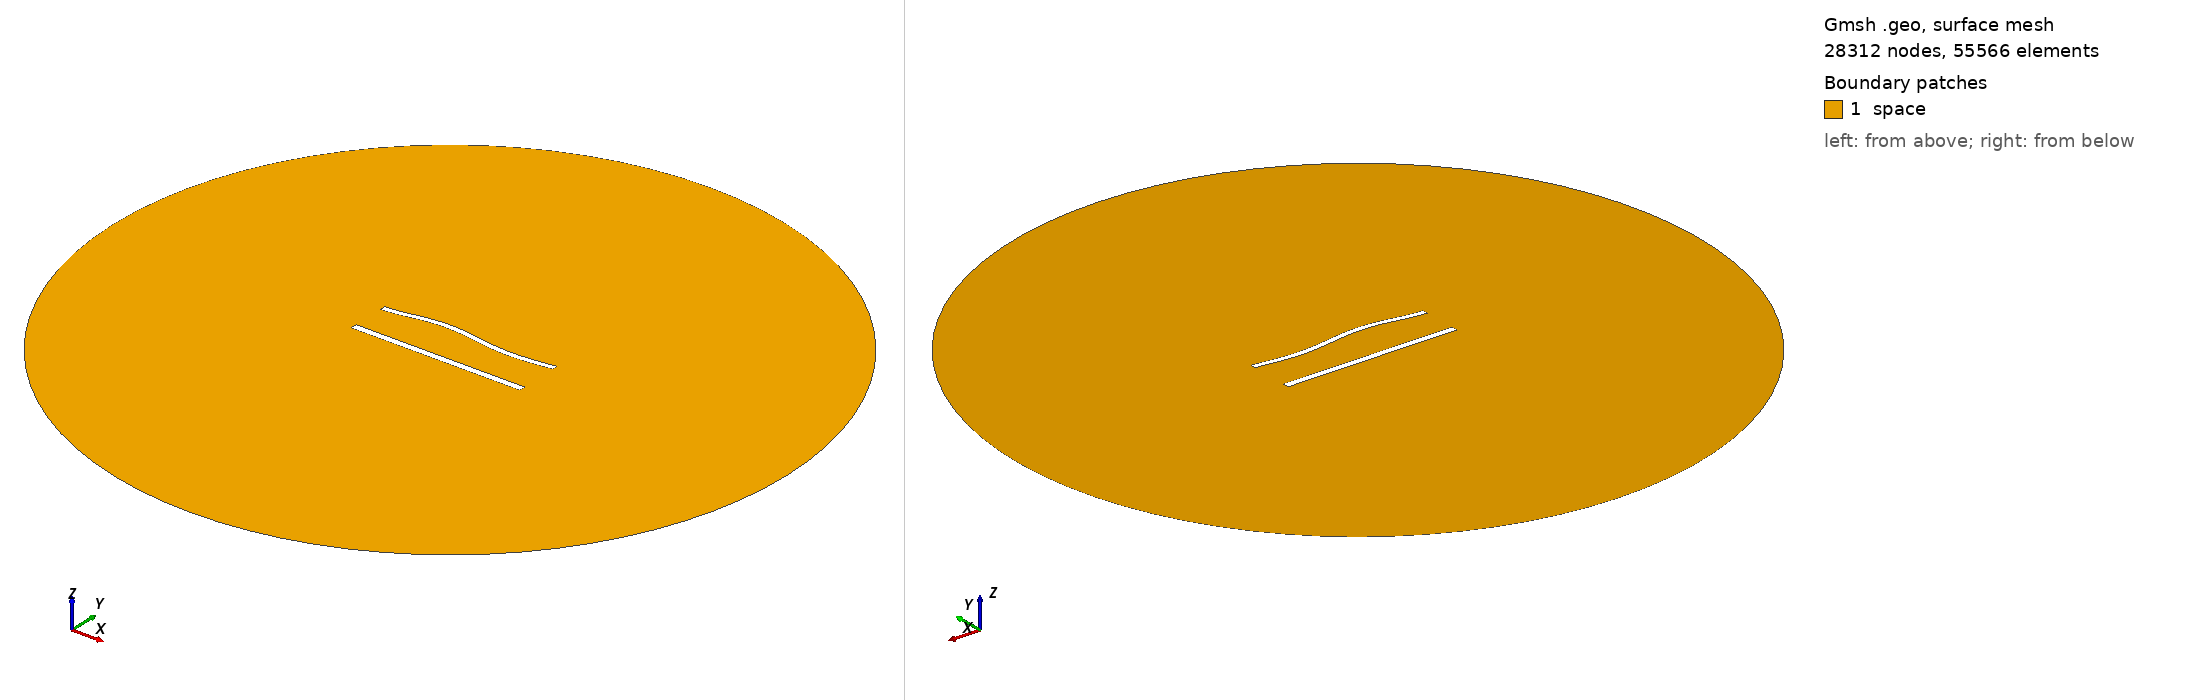

Gmsh geometry script, surface-meshed: 28312 nodes, 55566 surface elements. Boundary patches (legend numbers): 1 space. Left view from above one corner, right view from below the opposite corner. Legend entries are the model's physical surfaces. The drawing asked Gmsh for element sizes between 1% and 20% of the model's largest extent; the script's own settings can give other sizes.

=== 971.geo (drawn) ===
//---------------------------------------
// Geometry kernel
//---------------------------------------

SetFactory("OpenCASCADE");



//---------------------------------------
// Parameters of the geometry
//---------------------------------------

// Overetch of the upper plate
overetch = 0.25;

// Distance between the plates
distance = 22.5;

// Discretization over the x axis (for the deformation)
nx = 50; 

// Length of the plate
L = 100 - overetch; 

// Number of modes
n = 4; 

// 1st mode coefficient
coeff(1) = 1.5;
beta(1) = 0.596864 * 3.1415926535 / L;

// 2nd mode coefficient
coeff(2) = 1.5;
beta(2) = 1.49418 * 3.1415926535 / L;

// 3rd mode coefficient
coeff(3) = 1.5;
beta(3) = 2.50025 * 3.1415926535 / L;

// 4th mode coefficient
coeff(4) = 0.0;
beta(4) = 3.49999 * 3.1415926535 / L;



//---------------------------------------
// Upper plate (deformed rectangle)
//---------------------------------------

// Coordiantes of the upper plate
xmin = -50;
xmax = 50 - overetch;

// Height of the upper plate
yheight = 4 - 2 * overetch;

// Indexes of the points
UpperID[] = {};
LowerID[] = {};
LeftID[] = {};
RightID[] = {};

// Point index
p = 1;

// Horizontal edges
For i In {1:nx}
    x = xmin + (i-1)*(xmax - xmin)/(nx-1);

    y_bottom = distance / 2 + overetch;
    For j In {1:n}
        C = (Cosh(beta(j)*L) + Cos(beta(j)*L)) / (Sinh(beta(j)*L) + Sin(beta(j)*L));
        y_bottom  = y_bottom + coeff(j) * (Cosh(beta(j)*(x+50)) - Cos(beta(j)*(x+50)) - C * (Sinh(beta(j)*(x+50)) - Sin(beta(j)*(x+50))));
    EndFor

    y_top = y_bottom + yheight;

    Point(p) = {x, y_top, 0, 1.0};
    UpperID[i] = p;
    p = p + 1;

    Point(p) = {x, y_bottom, 0, 1.0};
    LowerID[i] = p;
    p = p + 1;
EndFor

// Create point lists
UpperPts[] = {}; LowerPts[] = {};
For i In {1:nx}
  UpperPts[] += {UpperID[i]};
  LowerPts[] += {LowerID[i]};
EndFor

// Build splines
Spline(1) = {UpperPts[]};
Spline(2) = {LowerPts[]};
Line(3) = {LowerPts[nx-1], UpperPts[nx-1]};
Line(4) = {LowerPts[0], UpperPts[0]};

// Build the plane surface
Curve Loop(1) = {2, 3, -1, -4};
Plane Surface(1) = {1};



//---------------------------------------
// Lower plate (rectangle)
//---------------------------------------

// Vertices
Point(1001) = {-50, -distance/2, 0, 1.0};
Point(1002) = { 50, -distance/2, 0, 1.0};
Point(1003) = { 50,  -distance/2 + 4, 0, 1.0};
Point(1004) = {-50,  -distance/2 + 4, 0, 1.0};

// Edges
Line(5) = {1001, 1002};
Line(6) = {1002, 1003};
Line(7) = {1003, 1004};
Line(8) = {1004, 1001};

// Plane surface
Line Loop(2) = {5, 6, 7, 8};
Plane Surface(2) = {2}; 



//---------------------------------------
// Outer (fictious) boundary
//---------------------------------------

// Points
Point(1005) = {0, 0, 0};       // Center
Point(1006) = {200, 0, 0};     // Start point
Point(1007) = {0, 200, 0};     // 90 degrees
Point(1008) = {-200, 0, 0};    // 180 degrees
Point(1009) = {0, -200, 0};    // 270 degrees

// Circle arcs (each needs start, center, end)
Circle(9) = {1006, 1005, 1007};
Circle(10) = {1007, 1005, 1008};
Circle(11) = {1008, 1005, 1009};
Circle(12) = {1009, 1005, 1006};

// Plane surface for the entire domain
Curve Loop(3) = {9, 10, 11, 12};
Surface(3) = {3};

// Subtract the plates from the whole domain to obtain the actual domain where we want to solve the equations
BooleanDifference{ Surface{3}; Delete; }{ Surface{1}; Surface{2}; Delete; }




//---------------------------------------
// Transfinite Lines/Curves
//---------------------------------------

// Set the number of points on the boundaries
r = 6;
d = 0.15;

// Plates
Transfinite Curve {1} = 50*r/4 Using Progression 1;
Transfinite Line {2} = 50*r Using Progression 1;
Transfinite Curve {3, 4} = 2*r Using Progression 1+d;
Transfinite Line {5} = 50*r/4 Using Progression 1;
Transfinite Line {7} = 50*r Using Progression 1;
Transfinite Line {6} = 2*r Using Progression 1-d;
Transfinite Line {8} = 2*r Using Progression 1+d;

// Outer boundary
Transfinite Line {9, 10, 11, 12} = 20 Using Progression 1;



//---------------------------------------
// Physical groups
//---------------------------------------                

// Physical curves (boundaries)
Physical Line("force_segment", 10) = {2};
Physical Line("upper_plate", 11) = {1, 3, 4};
Physical Line("lower_plate", 12) = {5, 6, 7, 8};
Physical Line("boundary", 20) = {9, 10, 11, 12};

// Physical Surfaces
Physical Surface("space", 30) = {3};



//---------------------------------------
// 6. Generate the Mesh
//---------------------------------------

// 2D mesh generation
Mesh 2;
